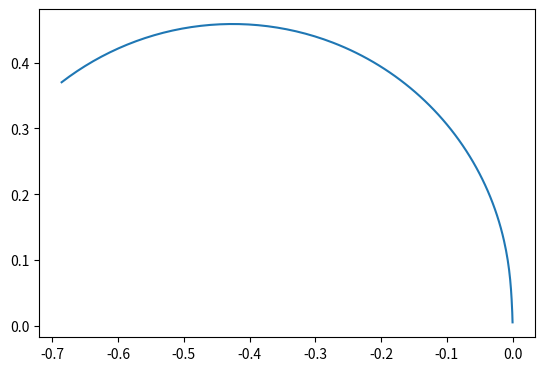
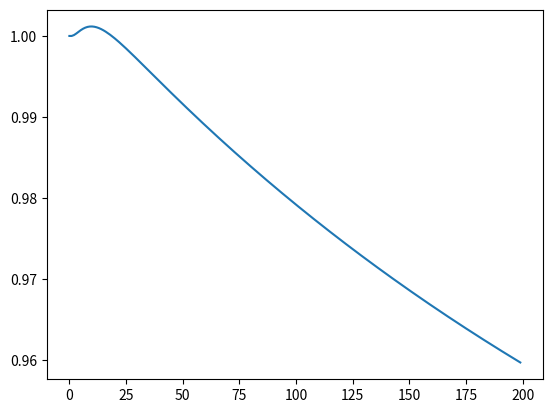
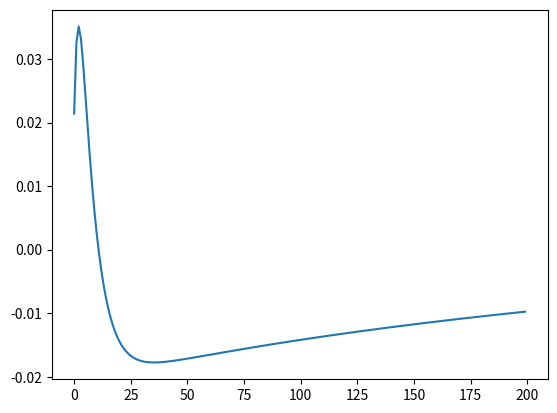
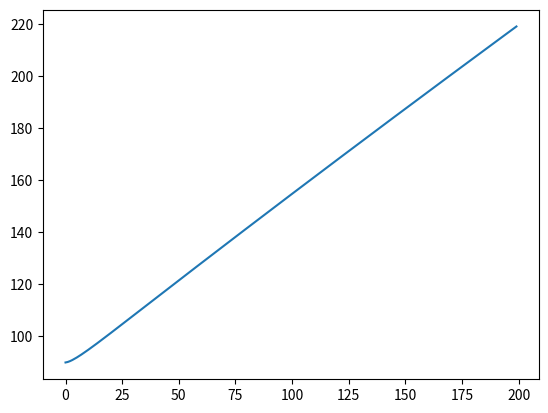
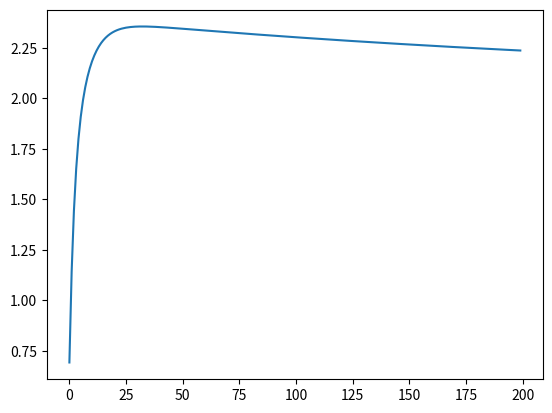

Source code (Python) for these figures, in order:
# FIXME adapt to extension
import numpy as np
from math import sin, cos, tan, radians, degrees, pi
import matplotlib.pyplot as plt

# advanced dynamic simulator of mini z


class advCarSim:
    def __init__(self, x, y, heading, noise=False, noise_cov=None):
        # front tire cornering stiffness
        g = 9.81
        self.m = 0.1667
        self.Caf = 5*0.25*self.m*g
        # self.Car = 5*0.25*self.m*g
        self.Car = self.Caf
        # longitudinal speed
        self.Vx = 1.0
        self.Vy = 0
        # CG to front axle
        self.lf = 0.09-0.036
        self.lr = 0.036
        # approximate as a solid box
        self.Iz = self.m/12.0*(0.1**2+0.1**2)

        self.x = x
        self.y = y
        self.psi = heading

        self.d_x = self.Vx*cos(self.psi)-self.Vy*sin(self.psi)
        self.d_y = self.Vx*sin(self.psi)+self.Vy*cos(self.psi)
        self.d_psi = 0
        self.states = np.array(
            [self.x, self.d_x, self.y, self.d_y, self.psi, self.d_psi])

        self.state_dim = 6
        self.control_dim = 2

        self.noise = noise
        if noise:
            self.noise_cov = noise_cov
            assert np.array(noise_cov).shape == (6, 6)

        self.states_hist = []
        self.local_states_hist = []
        self.norm = []
        # control signal: throttle(acc),steering
        self.throttle = 0
        self.steering = 0
        self.t = 0

    # update vehicle state
    # NOTE vx != 0
    # NOTE using car frame origined at CG with x pointing forward, y leftward
    def updateCar(self, dt, sim_states, throttle, steering):
        # simulator carries internal state and doesn't really need these
        '''
        x = sim_states['coord'][0]
        y = sim_states['coord'][1]
        psi = sim_states['heading']
        d_psi = sim_states['omega']
        Vx = sim_states['vf']
        '''

        self.t += dt
        # NOTE page 30 of book vehicle dynamics and control
        # ref frame vehicle CG, x forward y leftward
        # this is in car frame, rotate to world frame
        psi = self.states[4]
        # change ref frame to car frame
        # vehicle longitudinal velocity
        self.Vx = self.states[1]*cos(psi) + self.states[3]*sin(psi)

        A = np.array([[0, 1, 0, 0, 0, 0],
                      [0, 0, 0, 0, 0, 0],
                      [0, 0, 0, 1, 0, 0],
                      [0, 0, 0, -(2*self.Caf+2*self.Car)/(self.m*self.Vx), 0, -self.Vx -
                       (2*self.Caf*self.lf-2*self.Car*self.lr)/(self.m*self.Vx)],
                      [0, 0, 0, 0, 0, 1],
                      [0, 0, 0, -(2*self.lf*self.Caf-2*self.lr*self.Car)/(self.Iz*self.Vx), 0, -(2*self.lf**2*self.Caf+2*self.lr**2*self.Car)/(self.Iz*self.Vx)]])
        B = np.array([[0, 1, 0, 0, 0, 0], [0, 0, 0, 2*self.Caf /
                     self.m, 0, 2*self.lf*self.Caf/self.Iz]]).T

        u = np.array([throttle, steering])
        # active roattion matrix of angle(rad)

        def R(angle): return np.array([[cos(angle), 0, -sin(angle), 0, 0, 0],
                                       [0, cos(angle), 0, -sin(angle), 0, 0],
                                       [sin(angle), 0, cos(angle), 0, 0, 0],
                                       [0, sin(angle), 0, cos(angle), 0, 0],
                                       [0, 0, 0, 0, 1, 0],
                                       [0, 0, 0, 0, 0, 1]])
        self.old_states = self.states.copy()
        # A and B work in vehicle frame
        # we use R() to convert state to vehicle frame
        # before we apply A,B
        # then we convert state back to track/world frame
        if (self.noise):
            plant_noise = np.random.multivariate_normal(
                [0.0]*self.state_dim, self.noise_cov, size=1).flatten()
            self.states = self.states + \
                R(psi) @ (A @ R(-psi) @ self.states + B @ u + plant_noise)*dt
        else:
            self.states = self.states + \
                R(psi) @ (A @ R(-psi) @ self.states + B @ u)*dt
        self.states_hist.append(self.states)
        self.local_states_hist.append(R(-psi)@self.states)

        self.throttle = throttle
        self.steering = steering

        coord = (self.states[0], self.states[2])
        heading = self.states[4]
        # longitidunal,velocity forward positive
        Vx = self.states[1] * cos(heading) + self.states[3] * sin(heading)
        # lateral, sideway velocity, left positive
        Vy = -self.states[1] * sin(heading) + self.states[3] * cos(heading)
        omega = self.states[5]
        sim_states = {'coord': coord, 'heading': heading,
                      'vf': Vx, 'vs': Vy, 'omega': omega}
        return sim_states

    def debug(self):
        data = np.array(self.states_hist)
        data_local = np.array(self.local_states_hist)

        print('x,y')
        plt.plot(data[:, 0], data[:, 2])
        plt.gca().set_aspect('equal', adjustable='box')
        plt.show()

        print('dx')
        plt.plot(data_local[:, 1])
        plt.show()
        print('dy')
        plt.plot(data_local[:, 3])
        plt.show()

        print('psi')
        plt.plot(data[:, 4]/pi*180.0)
        plt.show()
        print('omega')
        plt.plot(data[:, 5])
        plt.show()
# dynamic simulator

    def initDynamicSimulation(self, car, init_state=(0.3*0.6, 1.7*0.6, radians(90))):
        car.new_state_update = Event()
        car.new_state_update.set()

        x, y, heading = init_state
        car.simulator = advCarSim(
            x, y, heading, self.sim_noise, self.sim_noise_cov)
        # for keep track of time difference between simulation and reality
        # this allows a real-time simulation
        # here we only instantiate the variable, the actual value will be assigned in updateVisualization, since it takes quite a while to initialize the rest of the program
        self.real_sim_dt = None

        car.steering = steering = 0
        car.throttle = throttle = 0

        car.states = (x, y, heading, 0, 0, 0)
        car.sim_states = {
            'coord': (x, y), 'heading': heading, 'vf': throttle, 'vs': 0, 'omega': 0}
        self.sim_dt = self.dt

    def updateDynamicSimulation(self, car):
        # update car
        sim_states = car.sim_states = car.simulator.updateCar(
            self.sim_dt, car.sim_states, car.throttle, car.steering)
        # (x,y,theta,vforward,vsideway=0,omega)
        car.states = np.array([sim_states['coord'][0], sim_states['coord'][1],
                              sim_states['heading'], sim_states['vf'], sim_states['vs'], sim_states['omega']])
        if isnan(sim_states['heading']):
            print('error')
        # print(car.states)
        # print("v = %.2f"%(sim_states['vf']))
        car.new_state_update.set()

    def stopDynamicSimulation(self, car):
        return


if __name__ == '__main__':
    sim = advCarSim(0, 0, radians(90))
    for i in range(200):
        throttle = 0
        steering = radians(10)
        sim.updateCar(0.005, None, throttle, steering)
    sim.debug()
